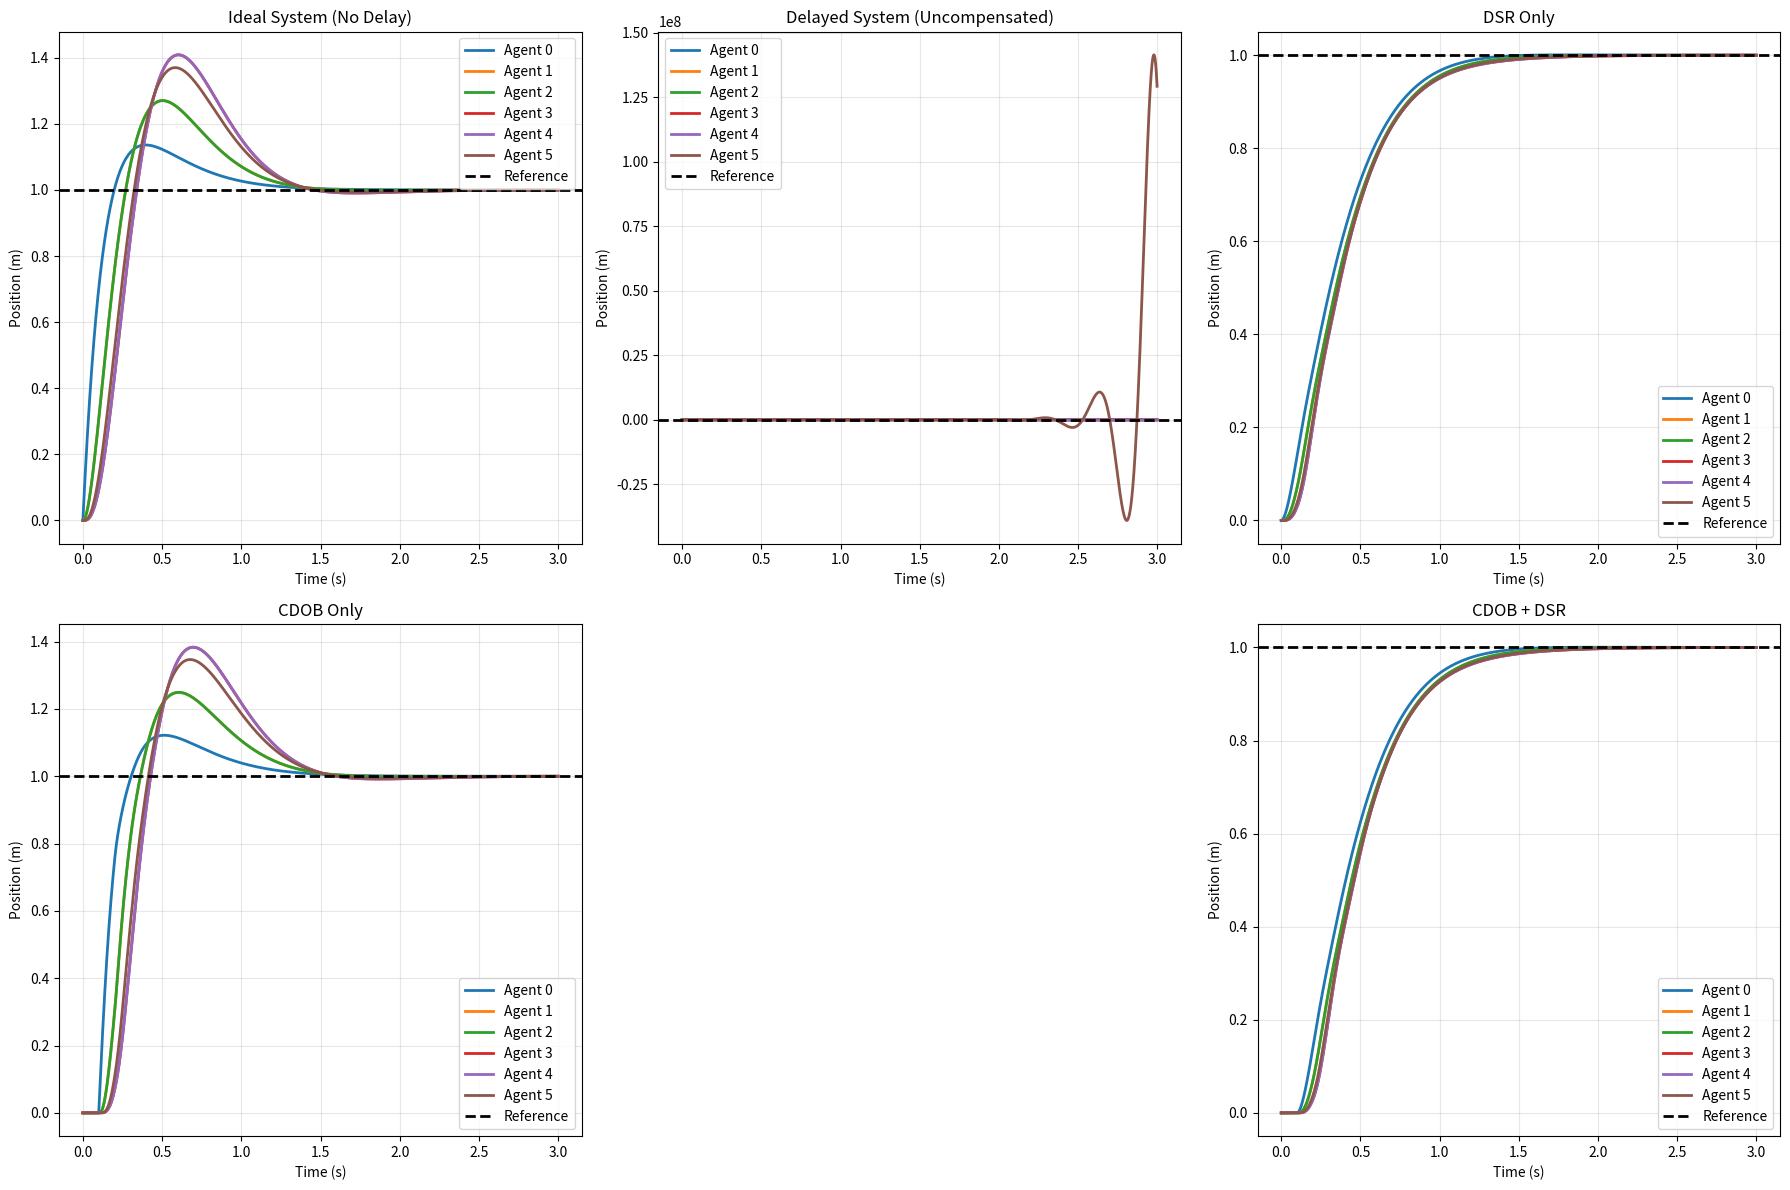

This figure's Python source:
"""
Multi-Agent CDOB + DSR (Communication Disturbance Observer + Delayed Self Reinforcement) Control System
6 Agents with Triangular Graph Topology, Output Delay Compensation, and Enhanced Cohesion

This implementation combines:
1. CDOB: Communication Disturbance Observer for output delay compensation
2. DSR: Delayed Self Reinforcement for improved agent cohesion

The enhanced control law includes both delay compensation and cohesion improvement:
X_ddot = beta * (alpha^2*(xs*B - K*X) + 2*alpha*K*X_dot) + (I-beta*K)*LPF((X_dot(t)-X_dot(t-tau_d))/tau_d)

Where CDOB provides compensated feedback for X in the control law.
"""
import numpy as np
import matplotlib.pyplot as plt
from scipy.integrate import solve_ivp

# System parameters
alpha = 5.0                  # PD controller parameter
Kp, Kd = alpha**2, 2*alpha    # PD gains (per agent)
beta = 2                 # DSR enhancement factor (beta > 2 for stability)
tau_o = 0.1                # System output delay (seconds)
tau_d = 0.1                 # DSR delay (seconds) - different from output delay
omega_net = 100.0            # CDOB filter cutoff frequency (rad/s)
omega_dsr = 20.0             # DSR low-pass filter cutoff frequency (rad/s)
n_agents = 6                 # Number of agents

# Validate beta for stability
if beta < 2.0:
    print(f"Warning: beta={beta} < 2. Setting beta=2.0 for stability.")
    # beta = 2.1

# Triangular graph Laplacian matrix (6x6) - corrected based on reference DSR.py
# Using a pinned Laplacian structure for consensus control
K = np.array([
    [1, 0, 0,  0,  0,  0],   # Agent 0: not connected to anything
    [-1, 2, -1, 0,  0,  0],   # Agent 1: connected to 0, 2
    [-1, -1, 2, 0, 0,  0],   # Agent 2: connected to 0, 1
    [0, 0, -1,  1, 0, 0],   # Agent 3: connected to 2
    [0,  -1, 0, 0,  1, 0],   # Agent 4: connected to 1
    [0,  -1,  -1, -1, -1,  4]    # Agent 5: connected to 1,2,3,4
])

# Input matrix B (only agent 0 receives the reference)
B = np.array([1, 0, 0, 0, 0, 0]).reshape(6, 1)
I = np.eye(n_agents)  # Identity matrix

# Simulation parameters
t_end, dt = 3.0, 0.001
t = np.arange(0, t_end, dt)
n_steps = len(t)
xs = 1.0                      # Source setpoint (reference)

class MultiAgentDoubleIntegrator:
    """Multi-agent double integrator system with optional output delay"""
    def __init__(self, n_agents, dt, tau_o=0):
        self.n_agents = n_agents
        self.dt = dt
        self.delay_buffer_size = int(tau_o / dt) if tau_o > 0 else 0
        self.reset()
    
    def reset(self):
        self.states = np.zeros((2 * self.n_agents,))  # [x1, v1, x2, v2, ..., x6, v6]
        self.delay_buffers = [[0.0] * max(1, self.delay_buffer_size) for _ in range(self.n_agents)]
        
    def get_positions(self):
        """Extract positions from state vector"""
        return self.states[::2]  # Every even index
        
    def get_velocities(self):
        """Extract velocities from state vector"""
        return self.states[1::2]  # Every odd index
        
    def dynamics(self, t, state, u_vector):
        """Multi-agent system dynamics"""
        derivatives = np.zeros_like(state)
        
        for i in range(self.n_agents):
            pos_idx = 2 * i
            vel_idx = 2 * i + 1
            
            # Double integrator: x_dot = v, v_dot = u
            derivatives[pos_idx] = state[vel_idx]  # position derivative = velocity
            derivatives[vel_idx] = u_vector[i]      # velocity derivative = control input
            
        return derivatives
        
    def step(self, u_vector):
        """Step forward with RK45 integration"""
        sol = solve_ivp(
            lambda t, y: self.dynamics(t, y, u_vector),
            [0, self.dt],
            self.states,
            method='RK45',
            rtol=1e-8,
            atol=1e-10
        )
        
        self.states = sol.y[:, -1]
        positions = self.get_positions()
        velocities = self.get_velocities()
        
        # Apply output delay to each agent
        positions_delayed = np.zeros(self.n_agents)
        for i in range(self.n_agents):
            if self.delay_buffer_size > 0:
                self.delay_buffers[i].append(positions[i])
                positions_delayed[i] = self.delay_buffers[i].pop(0)
            else:
                positions_delayed[i] = positions[i]
                
        return positions, velocities, positions_delayed

class MultiAgentDSRController:
    """Multi-agent DSR Controller (Enhanced Consensus with Delayed Self Reinforcement)"""
    def __init__(self, n_agents, alpha, dt, K_laplacian, beta, omega_dsr, tau_d):
        self.n_agents = n_agents
        self.alpha = alpha  # Use alpha instead of Kp/Kd
        self.dt = dt
        self.K = K_laplacian
        self.beta = beta
        self.omega_dsr = omega_dsr
        self.tau_d = tau_d  # DSR delay
        self.I = np.eye(n_agents)
        
        # Setpoint vector (all agents should reach xs = 1)
        self.xs = np.ones(n_agents)
        
        # State variables
        self.velocity_buffer = []
        self.dsr_lpf_states = np.zeros(n_agents)
        
    def dsr_low_pass_filter(self, input_signal):
        """Apply first-order low-pass filter for DSR"""
        if self.omega_dsr == 0.0:
            return np.zeros(self.n_agents)
        
        tau = 1.0 / self.omega_dsr
        alpha = self.dt / (tau + self.dt)
        self.dsr_lpf_states = alpha * input_signal + (1 - alpha) * self.dsr_lpf_states
        return self.dsr_lpf_states
    
    def get_delayed_velocity(self, current_velocity):
        """Get velocity from tau_d seconds ago for DSR"""
        # Add current velocity to buffer
        self.velocity_buffer.append(current_velocity.copy())
        
        # Calculate required buffer size based on DSR delay tau_d
        delay_steps = int(self.tau_d / self.dt)
        
        # Keep buffer size manageable
        if len(self.velocity_buffer) > delay_steps + 10:
            self.velocity_buffer.pop(0)
        
        # Return delayed velocity or current if not enough history
        if len(self.velocity_buffer) > delay_steps:
            return self.velocity_buffer[-(delay_steps+1)]
        else:
            return current_velocity
    
    def control(self, positions, velocities):
        """Compute DSR-enhanced control using consensus dynamics"""
        positions = np.array(positions)
        velocities = np.array(velocities)
        
        # Standard consensus term: alpha^2*K*(xs - X) - 2*alpha*K*X_dot
        consensus_term = (self.alpha**2 * self.K @ (self.xs - positions) - 
                         2 * self.alpha * self.K @ velocities)
        
        # DSR enhancement term: (I-beta*K)*LPF((X_dot(t)-X_dot(t-tau_d))/tau_d)
        velocity_delayed = self.get_delayed_velocity(velocities)
        velocity_difference = (velocities - velocity_delayed) / self.tau_d if self.tau_d > 0 else np.zeros(self.n_agents)
        lpf_output = self.dsr_low_pass_filter(velocity_difference)
        dsr_term = (self.I - self.beta * self.K) @ lpf_output
        
        # Combined DSR control law: X_ddot = beta * consensus_term + dsr_term
        u_vector = self.beta * consensus_term + dsr_term
        
        return u_vector

class MultiAgentCDOBDSRController:
    """Multi-agent CDOB+DSR Controller (Combined delay compensation and enhanced consensus)"""
    def __init__(self, n_agents, alpha, dt, K_laplacian, beta, omega_dsr, tau_d):
        self.n_agents = n_agents
        self.alpha = alpha  # Use alpha instead of Kp/Kd
        self.dt = dt
        self.K = K_laplacian
        self.beta = beta
        self.omega_dsr = omega_dsr
        self.tau_d = tau_d  # DSR delay (different from system output delay)
        self.I = np.eye(n_agents)
        
        # Setpoint vector (all agents should reach xs = 1)
        self.xs = np.ones(n_agents)
        
        # State variables
        self.velocity_buffer = []
        self.dsr_lpf_states = np.zeros(n_agents)
        
    def dsr_low_pass_filter(self, input_signal):
        """Apply first-order low-pass filter for DSR"""
        if self.omega_dsr == 0.0:
            return np.zeros(self.n_agents)
        
        tau = 1.0 / self.omega_dsr
        alpha = self.dt / (tau + self.dt)
        self.dsr_lpf_states = alpha * input_signal + (1 - alpha) * self.dsr_lpf_states
        return self.dsr_lpf_states
    
    def get_delayed_velocity(self, current_velocity):
        """Get velocity from tau_d seconds ago for DSR (not tau_o)"""
        # Add current velocity to buffer
        self.velocity_buffer.append(current_velocity.copy())
        
        # Calculate required buffer size based on DSR delay tau_d
        delay_steps = int(self.tau_d / self.dt)
        
        # Keep buffer size manageable
        if len(self.velocity_buffer) > delay_steps + 10:
            self.velocity_buffer.pop(0)
        
        # Return delayed velocity or current if not enough history
        if len(self.velocity_buffer) > delay_steps:
            return self.velocity_buffer[-(delay_steps+1)]
        else:
            return current_velocity        
    def control(self, compensated_positions, compensated_velocities):
        """Compute enhanced control using CDOB + DSR"""
        # compensated_positions and velocities are already CDOB-compensated
        compensated_positions = np.array(compensated_positions)
        compensated_velocities = np.array(compensated_velocities)
        
        # Standard consensus term: alpha^2*K*(xs - X) - 2*alpha*K*X_dot
        # Use CDOB-compensated positions and velocities
        consensus_term = (self.alpha**2 * self.K @ (self.xs - compensated_positions) - 
                         2 * self.alpha * self.K @ compensated_velocities)
        
        # DSR enhancement term: (I-beta*K)*LPF((X_dot(t)-X_dot(t-tau_d))/tau_d)
        velocity_delayed = self.get_delayed_velocity(compensated_velocities)
        velocity_difference = (compensated_velocities - velocity_delayed) / self.tau_d if self.tau_d > 0 else np.zeros(self.n_agents)
        lpf_output = self.dsr_low_pass_filter(velocity_difference)
        dsr_term = (self.I - self.beta * self.K) @ lpf_output
        
        # Combined CDOB+DSR control law: X_ddot = beta * consensus_term + dsr_term
        u_vector = self.beta * consensus_term + dsr_term
        
        return u_vector

class LowPassFilter:
    """First-order low pass filter for CDOB (each agent)"""
    def __init__(self, n_agents, omega_c, dt):
        self.n_agents = n_agents
        self.omega_c, self.dt = omega_c, dt
        self.y_prev = np.zeros(n_agents)
        
    def filter(self, x_vector):
        if self.omega_c == 0.0:
            return np.zeros(self.n_agents)
        
        alpha = self.dt * self.omega_c / (1.0 + self.omega_c * self.dt)
        y = self.y_prev + alpha * (x_vector - self.y_prev)
        self.y_prev = y
        return y

class MultiAgentDifferentiator:
    """Numerical second derivative for CDOB (each agent)"""
    def __init__(self, n_agents, dt):
        self.n_agents = n_agents
        self.dt = dt
        self.histories = [[] for _ in range(n_agents)]
        
    def differentiate(self, x_vector):
        derivatives = np.zeros(self.n_agents)
        
        for i in range(self.n_agents):
            self.histories[i].append(x_vector[i])
            if len(self.histories[i]) < 3:
                derivatives[i] = 0.0
            elif len(self.histories[i]) > 5:
                self.histories[i].pop(0)
            
            # 3-point finite difference for second derivative
            if len(self.histories[i]) >= 3:
                derivatives[i] = (self.histories[i][-1] - 2*self.histories[i][-2] + 
                                self.histories[i][-3]) / (self.dt**2)
        
        return derivatives

class MultiAgentConsistentIntegrator:
    """Double integrator for CDOB (each agent)"""
    def __init__(self, n_agents, dt):
        self.n_agents = n_agents
        self.dt = dt
        self.states = np.zeros((2 * n_agents,))  # [v1, p1, v2, p2, ..., v6, p6]
        
    def dynamics(self, t, state, acceleration_vector):
        """Integration dynamics for all agents"""
        derivatives = np.zeros_like(state)
        
        for i in range(self.n_agents):
            vel_idx = 2 * i
            pos_idx = 2 * i + 1
            
            # [v_dot, p_dot] = [acceleration, velocity]
            derivatives[vel_idx] = acceleration_vector[i]  # velocity derivative = acceleration
            derivatives[pos_idx] = state[vel_idx]          # position derivative = velocity
            
        return derivatives
        
    def double_integrate(self, acceleration_vector):
        """Double integrate for all agents using RK45 method"""
        sol = solve_ivp(
            lambda t, y: self.dynamics(t, y, acceleration_vector),
            [0, self.dt],
            self.states,
            method='RK45',
            rtol=1e-8,
            atol=1e-10
        )
        
        self.states = sol.y[:, -1]
        # Return positions (every odd index)
        return self.states[1::2]

# Initialize multi-agent systems
systems = {
    'ideal': MultiAgentDoubleIntegrator(n_agents, dt, tau_o=0),
    'delayed': MultiAgentDoubleIntegrator(n_agents, dt, tau_o=tau_o),
    'dsr_only': MultiAgentDoubleIntegrator(n_agents, dt, tau_o=0),
    'cdob_only': MultiAgentDoubleIntegrator(n_agents, dt, tau_o=tau_o),
    'cdob_dsr': MultiAgentDoubleIntegrator(n_agents, dt, tau_o=tau_o)
}

# Controllers
class MultiAgentPDController:
    """Standard Multi-agent PD Controller"""
    def __init__(self, n_agents, Kp, Kd, dt, K_laplacian, B):
        self.n_agents = n_agents
        self.Kp, self.Kd, self.dt = Kp, Kd, dt
        self.K = K_laplacian
        self.B = B
        self.prev_errors = np.zeros(n_agents)
        
    def control(self, xs, measurements):
        """Compute control for all agents using consensus protocol"""
        # measurements is the vector of position measurements for all agents
        measurements = np.array(measurements).reshape(-1, 1)
        
        # Consensus error: K * x
        consensus_error = self.K @ measurements
        
        # Reference tracking error for agent 0 only
        reference_error = self.B * xs
        
        # Total position error
        position_error = -consensus_error + reference_error
        
        # Derivative of error (using finite differences)
        error_dot = (position_error.flatten() - self.prev_errors) / self.dt
        self.prev_errors = position_error.flatten()
        
        # PD control law
        u_vector = self.Kp * position_error.flatten() + self.Kd * error_dot
        
        return u_vector

controllers = {
    'ideal': MultiAgentPDController(n_agents, Kp, Kd, dt, K, B),
    'delayed': MultiAgentPDController(n_agents, Kp, Kd, dt, K, B),
    'dsr_only': MultiAgentDSRController(n_agents, alpha, dt, K, beta, omega_dsr, tau_d),
    'cdob_only': MultiAgentPDController(n_agents, Kp, Kd, dt, K, B),
    'cdob_dsr': MultiAgentCDOBDSRController(n_agents, alpha, dt, K, beta, omega_dsr, tau_d)
}

# CDOB components (for both CDOB-only and CDOB+DSR)
cdob_components = {
    'cdob_only': {
        'lpf': LowPassFilter(n_agents, omega_net, dt),
        'diff': MultiAgentDifferentiator(n_agents, dt),
        'integrator': MultiAgentConsistentIntegrator(n_agents, dt)
    },
    'cdob_dsr': {
        'lpf': LowPassFilter(n_agents, omega_net, dt),
        'diff': MultiAgentDifferentiator(n_agents, dt),
        'integrator': MultiAgentConsistentIntegrator(n_agents, dt)
    }
}

# Storage arrays
data = {name: {
    'x': np.zeros((n_steps, n_agents)),      # positions
    'v': np.zeros((n_steps, n_agents)),      # velocities  
    'u': np.zeros((n_steps, n_agents)),      # control inputs
    'x_delayed': np.zeros((n_steps, n_agents))  # delayed positions
} for name in systems.keys()}

# CDOB-specific arrays
cdob_data = {
    'cdob_only': {
        'disturbance': np.zeros((n_steps, n_agents)),
        'filtered_dist': np.zeros((n_steps, n_agents)),
        'integrated_dist': np.zeros((n_steps, n_agents)),
        'compensated_fb': np.zeros((n_steps, n_agents))
    },
    'cdob_dsr': {
        'disturbance': np.zeros((n_steps, n_agents)),
        'filtered_dist': np.zeros((n_steps, n_agents)),
        'integrated_dist': np.zeros((n_steps, n_agents)),
        'compensated_fb': np.zeros((n_steps, n_agents))
    }
}

print("Running Multi-Agent CDOB + DSR simulation...")
print(f"Parameters: {n_agents} agents, Kp={Kp}, Kd={Kd}, β={beta}")
print(f"System output delay τo={tau_o}s, DSR delay τd={tau_d}s")
print(f"ωnet={omega_net} rad/s, ωdsr={omega_dsr} rad/s")
print(f"Laplacian matrix K:\n{K}")

# Main simulation loop
for i in range(n_steps):
    # Ideal system (no delay)
    prev_x_ideal = data['ideal']['x'][i-1] if i > 0 else np.zeros(n_agents)
    data['ideal']['u'][i] = controllers['ideal'].control(xs, prev_x_ideal)
    data['ideal']['x'][i], data['ideal']['v'][i], data['ideal']['x_delayed'][i] = systems['ideal'].step(data['ideal']['u'][i])
      # Delayed system (uncompensated)
    prev_x_delayed = data['delayed']['x_delayed'][i-1] if i > 0 else np.zeros(n_agents)
    data['delayed']['u'][i] = controllers['delayed'].control(xs, prev_x_delayed)
    data['delayed']['x'][i], data['delayed']['v'][i], data['delayed']['x_delayed'][i] = systems['delayed'].step(data['delayed']['u'][i])
      # DSR-only system (no CDOB)
    prev_x_dsr_only = data['dsr_only']['x_delayed'][i-1] if i > 0 else np.zeros(n_agents)
    prev_v_dsr_only = data['dsr_only']['v'][i-1] if i > 0 else np.zeros(n_agents)
    data['dsr_only']['u'][i] = controllers['dsr_only'].control(prev_x_dsr_only, prev_v_dsr_only)
    data['dsr_only']['x'][i], data['dsr_only']['v'][i], data['dsr_only']['x_delayed'][i] = systems['dsr_only'].step(data['dsr_only']['u'][i])
    
    # CDOB-only system
    prev_fb_cdob = cdob_data['cdob_only']['compensated_fb'][i-1] if i > 0 else np.zeros(n_agents)
    data['cdob_only']['u'][i] = controllers['cdob_only'].control(xs, prev_fb_cdob)
    data['cdob_only']['x'][i], data['cdob_only']['v'][i], data['cdob_only']['x_delayed'][i] = systems['cdob_only'].step(data['cdob_only']['u'][i])
    
    # CDOB pipeline for CDOB-only
    x_ddot_cdob = cdob_components['cdob_only']['diff'].differentiate(data['cdob_only']['x_delayed'][i])
    cdob_data['cdob_only']['disturbance'][i] = data['cdob_only']['u'][i] - x_ddot_cdob
    cdob_data['cdob_only']['filtered_dist'][i] = cdob_components['cdob_only']['lpf'].filter(cdob_data['cdob_only']['disturbance'][i])
    cdob_data['cdob_only']['integrated_dist'][i] = cdob_components['cdob_only']['integrator'].double_integrate(cdob_data['cdob_only']['filtered_dist'][i])
    cdob_data['cdob_only']['compensated_fb'][i] = data['cdob_only']['x_delayed'][i] + cdob_data['cdob_only']['integrated_dist'][i]
      # CDOB + DSR system
    prev_fb_dsr = cdob_data['cdob_dsr']['compensated_fb'][i-1] if i > 0 else np.zeros(n_agents)
    prev_v_dsr = data['cdob_dsr']['v'][i-1] if i > 0 else np.zeros(n_agents)
    
    # Enhanced control with DSR using CDOB-compensated feedback
    data['cdob_dsr']['u'][i] = controllers['cdob_dsr'].control(prev_fb_dsr, prev_v_dsr)
    data['cdob_dsr']['x'][i], data['cdob_dsr']['v'][i], data['cdob_dsr']['x_delayed'][i] = systems['cdob_dsr'].step(data['cdob_dsr']['u'][i])
    
    # CDOB pipeline for CDOB+DSR
    x_ddot_dsr = cdob_components['cdob_dsr']['diff'].differentiate(data['cdob_dsr']['x_delayed'][i])
    cdob_data['cdob_dsr']['disturbance'][i] = data['cdob_dsr']['u'][i] - x_ddot_dsr
    cdob_data['cdob_dsr']['filtered_dist'][i] = cdob_components['cdob_dsr']['lpf'].filter(cdob_data['cdob_dsr']['disturbance'][i])
    cdob_data['cdob_dsr']['integrated_dist'][i] = cdob_components['cdob_dsr']['integrator'].double_integrate(cdob_data['cdob_dsr']['filtered_dist'][i])
    cdob_data['cdob_dsr']['compensated_fb'][i] = data['cdob_dsr']['x_delayed'][i] + cdob_data['cdob_dsr']['integrated_dist'][i]

print("Simulation completed!")

# Enhanced plotting functions
def plot_responses_comparison():
    """Plot position responses comparing all five systems"""
    fig, axes = plt.subplots(2, 3, figsize=(18, 12))
    
    systems_to_plot = ['ideal', 'delayed', 'dsr_only', 'cdob_only', 'cdob_dsr']
    titles = ['Ideal System (No Delay)', 'Delayed System (Uncompensated)', 
              'DSR Only', 'CDOB Only', 'CDOB + DSR']
    
    # Plot first 5 systems in a 2x3 grid
    for idx, (system, title) in enumerate(zip(systems_to_plot, titles)):
        if idx < 5:  # We have 5 systems to plot
            row, col = idx // 3, idx % 3
            if idx == 4:  # Last plot goes to position (1,2)
                row, col = 1, 2
            
            for agent in range(n_agents):
                if system == 'ideal':
                    axes[row, col].plot(t, data[system]['x'][:, agent], 
                                      label=f'Agent {agent}', linewidth=2)
                else:
                    axes[row, col].plot(t, data[system]['x_delayed'][:, agent], 
                                      label=f'Agent {agent}', linewidth=2)
            
            axes[row, col].axhline(y=xs, color='k', linestyle='--', linewidth=2, label='Reference')
            # axes[row, col].set_xlim(0, 3)
            axes[row, col].grid(True, alpha=0.3)
            axes[row, col].set_xlabel('Time (s)')
            axes[row, col].set_ylabel('Position (m)')
            axes[row, col].set_title(title)
            axes[row, col].legend()
    
    # Hide the empty subplot
    axes[1, 1].set_visible(False)
    
    plt.tight_layout()
    plt.show()

def plot_dsr_only_analysis():
    """Plot focused analysis on DSR-only system"""
    fig, axes = plt.subplots(2, 2, figsize=(14, 10))
    
    # DSR vs Standard delayed system comparison
    for agent in range(n_agents):
        axes[0, 0].plot(t, data['delayed']['x_delayed'][:, agent], '--',
                       alpha=0.7, color=f'C{agent}', label=f'Delayed Agent {agent}')
        axes[0, 0].plot(t, data['dsr_only']['x_delayed'][:, agent], '-',
                       linewidth=2, color=f'C{agent}', label=f'DSR Agent {agent}')
    
    axes[0, 0].axhline(y=xs, color='k', linestyle=':', linewidth=2, label='Reference')
    axes[0, 0].set_xlim(0, 3)
    axes[0, 0].grid(True, alpha=0.3)
    axes[0, 0].set_xlabel('Time (s)')
    axes[0, 0].set_ylabel('Position (m)')
    axes[0, 0].set_title('DSR vs Delayed System Comparison')
    axes[0, 0].legend()
    
    # Consensus performance
    delayed_spread = np.max(data['delayed']['x_delayed'], axis=1) - np.min(data['delayed']['x_delayed'], axis=1)
    dsr_spread = np.max(data['dsr_only']['x_delayed'], axis=1) - np.min(data['dsr_only']['x_delayed'], axis=1)
    
    axes[0, 1].plot(t, delayed_spread, 'r--', label='Delayed System', linewidth=2)
    axes[0, 1].plot(t, dsr_spread, 'orange', label='DSR Only', linewidth=2)
    axes[0, 1].set_xlim(0, 3)
    axes[0, 1].grid(True, alpha=0.3)
    axes[0, 1].set_xlabel('Time (s)')
    axes[0, 1].set_ylabel('Agent Spread (m)')
    axes[0, 1].set_title('DSR Consensus Enhancement')
    axes[0, 1].legend()
    axes[0, 1].set_yscale('log')
    
    # Control effort comparison
    delayed_control = np.mean(np.abs(data['delayed']['u']), axis=1)
    dsr_control = np.mean(np.abs(data['dsr_only']['u']), axis=1)
    
    axes[1, 0].plot(t, delayed_control, 'r--', label='Delayed System', linewidth=2)
    axes[1, 0].plot(t, dsr_control, 'orange', label='DSR Only', linewidth=2)
    axes[1, 0].set_xlim(0, 3)
    axes[1, 0].grid(True, alpha=0.3)
    axes[1, 0].set_xlabel('Time (s)')
    axes[1, 0].set_ylabel('Average Control Effort')
    axes[1, 0].set_title('Control Effort: DSR vs Delayed')
    axes[1, 0].legend()
    
    # Leader tracking error
    delayed_leader_error = np.abs(xs - data['delayed']['x_delayed'][:, 0])
    dsr_leader_error = np.abs(xs - data['dsr_only']['x_delayed'][:, 0])
    
    axes[1, 1].plot(t, delayed_leader_error, 'r--', label='Delayed System', linewidth=2)
    axes[1, 1].plot(t, dsr_leader_error, 'orange', label='DSR Only', linewidth=2)
    axes[1, 1].set_xlim(0, 3)
    axes[1, 1].grid(True, alpha=0.3)
    axes[1, 1].set_xlabel('Time (s)')
    axes[1, 1].set_ylabel('Leader Tracking Error (m)')
    axes[1, 1].set_title('Leader Tracking: DSR vs Delayed')
    axes[1, 1].legend()
    axes[1, 1].set_yscale('log')
    
    plt.tight_layout()
    plt.show()

def plot_cohesion_analysis():
    """Plot cohesion analysis showing agent spread and convergence"""
    fig, axes = plt.subplots(2, 2, figsize=(16, 10))
    
    # Calculate consensus metrics
    systems_to_analyze = ['ideal', 'delayed', 'dsr_only', 'cdob_only', 'cdob_dsr']
    colors = ['blue', 'red', 'orange', 'green', 'purple']
    labels = ['Ideal', 'Delayed', 'DSR Only', 'CDOB Only', 'CDOB + DSR']
    
    # Agent spread (max - min position)
    for i, (system, color, label) in enumerate(zip(systems_to_analyze, colors, labels)):
        if system == 'ideal':
            positions = data[system]['x']
        else:
            positions = data[system]['x_delayed']
        
        spread = np.max(positions, axis=1) - np.min(positions, axis=1)
        axes[0, 0].plot(t, spread, color=color, label=label, linewidth=2)
    
    axes[0, 0].set_xlim(0, 3)
    axes[0, 0].grid(True, alpha=0.3)
    axes[0, 0].set_xlabel('Time (s)')
    axes[0, 0].set_ylabel('Agent Spread (m)')
    axes[0, 0].set_title('Consensus Performance (Agent Spread)')
    axes[0, 0].legend()
    axes[0, 0].set_yscale('log')
    
    # Leader tracking error
    for i, (system, color, label) in enumerate(zip(systems_to_analyze, colors, labels)):
        if system == 'ideal':
            leader_error = np.abs(xs - data[system]['x'][:, 0])
        else:
            leader_error = np.abs(xs - data[system]['x_delayed'][:, 0])
        
        axes[0, 1].plot(t, leader_error, color=color, label=label, linewidth=2)
    
    axes[0, 1].set_xlim(0, 3)
    axes[0, 1].grid(True, alpha=0.3)
    axes[0, 1].set_xlabel('Time (s)')
    axes[0, 1].set_ylabel('Leader Tracking Error (m)')
    axes[0, 1].set_title('Leader (Agent 0) Tracking Performance')
    axes[0, 1].legend()
    axes[0, 1].set_yscale('log')
    
    # Control effort comparison
    for i, (system, color, label) in enumerate(zip(systems_to_analyze, colors, labels)):
        control_effort = np.mean(np.abs(data[system]['u']), axis=1)
        axes[1, 0].plot(t, control_effort, color=color, label=label, linewidth=2)
    
    axes[1, 0].set_xlim(0, 3)
    axes[1, 0].grid(True, alpha=0.3)
    axes[1, 0].set_xlabel('Time (s)')
    axes[1, 0].set_ylabel('Average Control Effort')
    axes[1, 0].set_title('Control Effort Comparison')
    axes[1, 0].legend()
    
    # DSR enhancement visualization
    if 'cdob_dsr' in systems_to_analyze:
        dsr_effect = np.mean(cdob_data['cdob_dsr']['compensated_fb'] - data['cdob_dsr']['x_delayed'], axis=1)
        cdob_effect = np.mean(cdob_data['cdob_only']['compensated_fb'] - data['cdob_only']['x_delayed'], axis=1)
        
        axes[1, 1].plot(t, cdob_effect, 'g-', label='CDOB Effect', linewidth=2)
        axes[1, 1].plot(t, dsr_effect, 'purple', label='CDOB + DSR Effect', linewidth=2)
        axes[1, 1].set_xlim(0, 3)
        axes[1, 1].grid(True, alpha=0.3)
        axes[1, 1].set_xlabel('Time (s)')
        axes[1, 1].set_ylabel('Compensation Effect (m)')
        axes[1, 1].set_title('DSR Enhancement Effect')
        axes[1, 1].legend()
    
    plt.tight_layout()
    plt.show()

# Show results
plot_responses_comparison()
# plot_dsr_only_analysis()
# plot_cohesion_analysis()

# Performance analysis
print(f"\nMulti-Agent CDOB + DSR Performance Analysis:")
print(f"Final positions:")
for agent in range(n_agents):
    print(f"  Agent {agent}:")
    print(f"    Ideal: {data['ideal']['x'][-1, agent]:.4f}")
    print(f"    Delayed: {data['delayed']['x_delayed'][-1, agent]:.4f}")
    print(f"    DSR Only: {data['dsr_only']['x_delayed'][-1, agent]:.4f}")
    print(f"    CDOB Only: {data['cdob_only']['x_delayed'][-1, agent]:.4f}")
    print(f"    CDOB + DSR: {data['cdob_dsr']['x_delayed'][-1, agent]:.4f}")

# Calculate performance metrics
systems_to_analyze = ['ideal', 'delayed', 'dsr_only', 'cdob_only', 'cdob_dsr']
print(f"\nRMS Consensus Errors (agent spread):")
for system in systems_to_analyze:
    if system == 'ideal':
        positions = data[system]['x']
    else:
        positions = data[system]['x_delayed']
    
    spread = np.max(positions, axis=1) - np.min(positions, axis=1)
    rms_spread = np.sqrt(np.mean(spread**2))
    print(f"  {system.capitalize()}: {rms_spread:.6f}")

print(f"\nRMS Leader Tracking Errors:")
for system in systems_to_analyze:
    if system == 'ideal':
        leader_error = xs - data[system]['x'][:, 0]
    else:
        leader_error = xs - data[system]['x_delayed'][:, 0]
    
    rms_leader = np.sqrt(np.mean(leader_error**2))
    print(f"  {system.capitalize()}: {rms_leader:.6f}")

print(f"\nControl Effort (RMS):")
for system in systems_to_analyze:
    control_rms = np.sqrt(np.mean(data[system]['u']**2))
    print(f"  {system.capitalize()}: {control_rms:.6f}")

# Improvement calculations
delayed_spread_rms = np.sqrt(np.mean((np.max(data['delayed']['x_delayed'], axis=1) - np.min(data['delayed']['x_delayed'], axis=1))**2))
dsr_spread_rms = np.sqrt(np.mean((np.max(data['dsr_only']['x_delayed'], axis=1) - np.min(data['dsr_only']['x_delayed'], axis=1))**2))
cdob_spread_rms = np.sqrt(np.mean((np.max(data['cdob_only']['x_delayed'], axis=1) - np.min(data['cdob_only']['x_delayed'], axis=1))**2))
cdob_dsr_spread_rms = np.sqrt(np.mean((np.max(data['cdob_dsr']['x_delayed'], axis=1) - np.min(data['cdob_dsr']['x_delayed'], axis=1))**2))

dsr_improvement = (1 - dsr_spread_rms / delayed_spread_rms) * 100
cdob_improvement = (1 - cdob_spread_rms / delayed_spread_rms) * 100
cdob_dsr_improvement = (1 - cdob_dsr_spread_rms / delayed_spread_rms) * 100
dsr_over_cdob = (1 - cdob_dsr_spread_rms / cdob_spread_rms) * 100

print(f"\nImprovement Analysis:")
print(f"  DSR improvement over delayed: {dsr_improvement:.2f}%")
print(f"  CDOB improvement over delayed: {cdob_improvement:.2f}%")
print(f"  CDOB+DSR improvement over delayed: {cdob_dsr_improvement:.2f}%")
print(f"  CDOB+DSR improvement over CDOB alone: {dsr_over_cdob:.2f}%")
